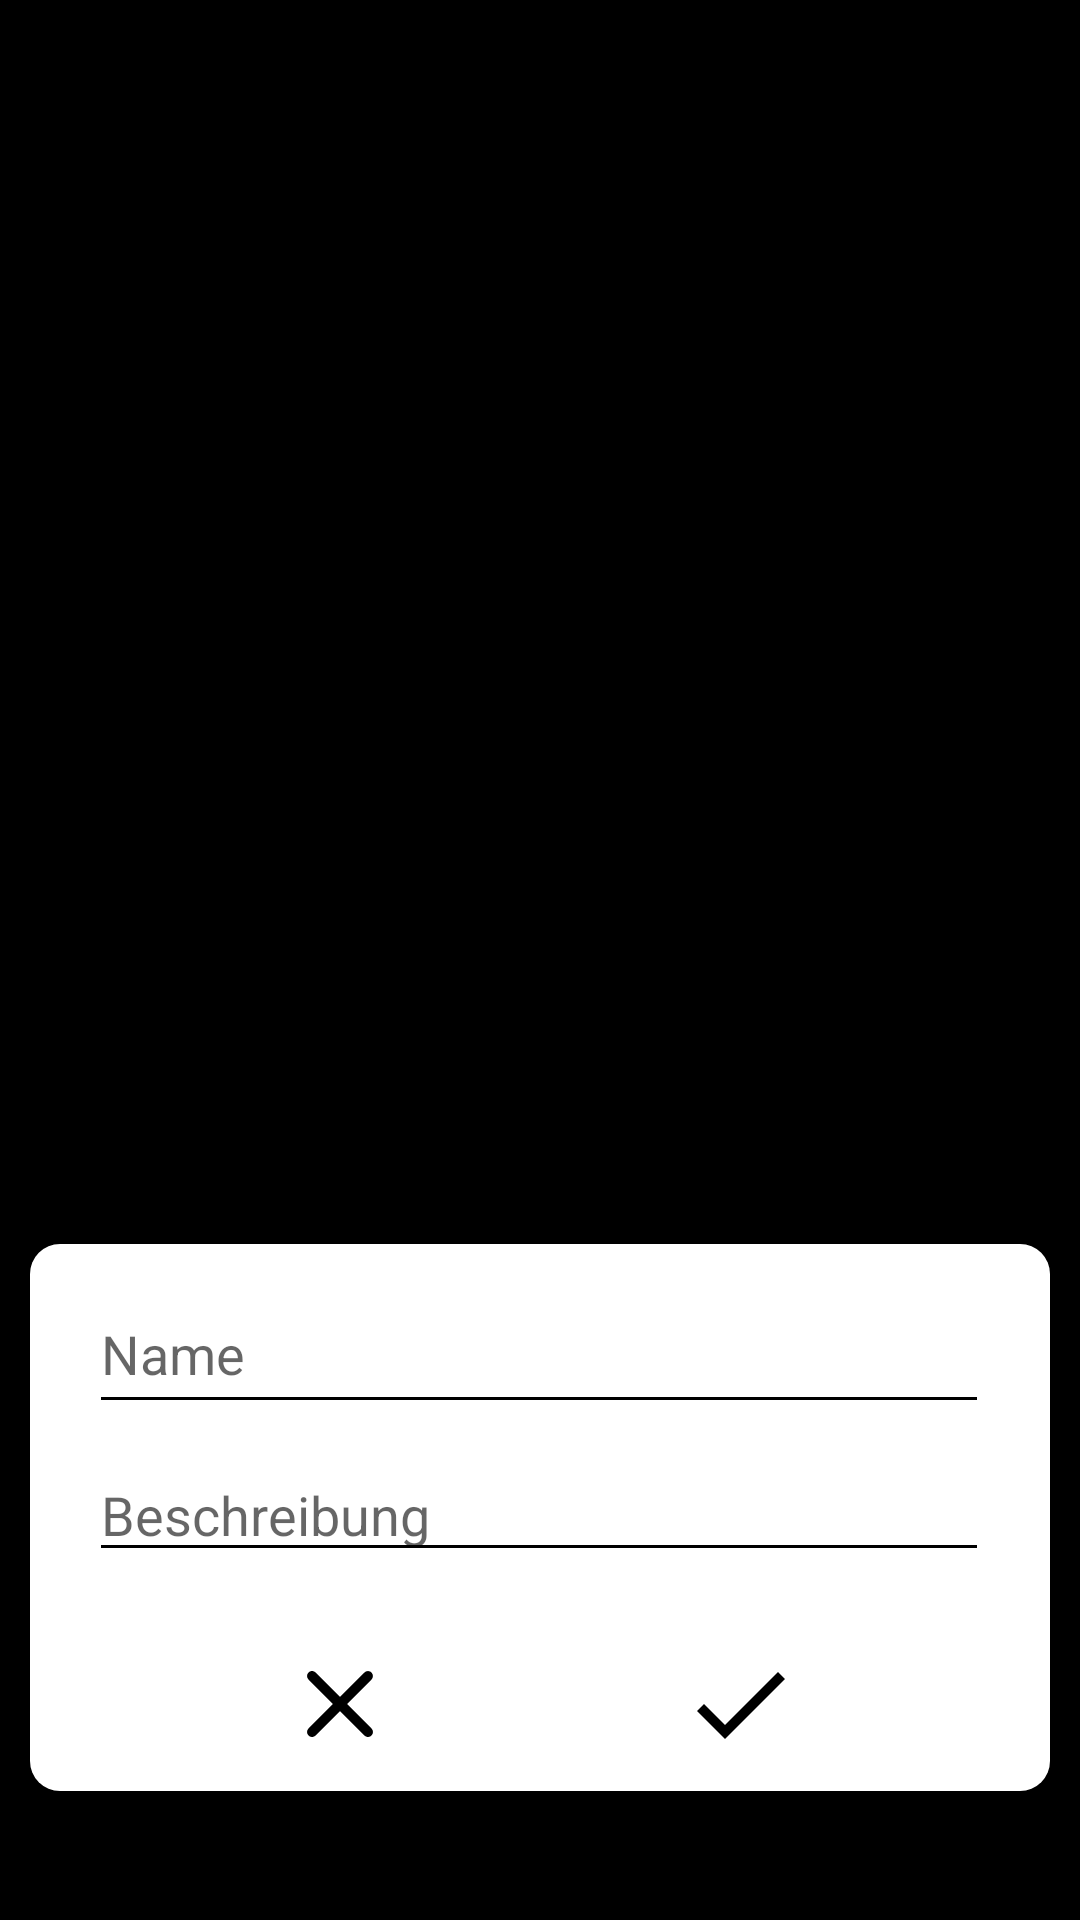

This screen was rendered from an Android layout file. Write that file and the resources it references.
<!-- AndroidManifest.xml: application theme AppTheme -->
<!-- res/layout/fragment_record_waypoint.xml -->
<?xml version="1.0" encoding="utf-8"?>
<android.support.constraint.ConstraintLayout xmlns:android="http://schemas.android.com/apk/res/android"
    xmlns:app="http://schemas.android.com/apk/res-auto"
    xmlns:tools="http://schemas.android.com/tools"
    android:layout_width="match_parent"
    android:layout_height="match_parent"
    android:background="@android:color/black"
    android:orientation="vertical">


    <ImageView
        android:id="@+id/RecordedImageView"
        android:layout_width="0dp"
        android:layout_height="0dp"
        app:layout_constraintBottom_toBottomOf="parent"
        app:layout_constraintEnd_toEndOf="parent"
        app:layout_constraintHorizontal_bias="0.6"
        app:layout_constraintStart_toStartOf="parent"
        app:layout_constraintTop_toTopOf="parent" />

    <FrameLayout
        android:layout_width="340dp"
        android:layout_height="0dp"
        android:layout_marginBottom="8dp"
        android:background="@drawable/rounded_shape"
        app:layout_constraintBottom_toBottomOf="@+id/textView"
        app:layout_constraintEnd_toEndOf="parent"
        app:layout_constraintStart_toStartOf="parent"
        app:layout_constraintTop_toTopOf="@+id/editName">

    </FrameLayout>

    <EditText
        android:id="@+id/editName"
        android:layout_width="300dp"
        android:layout_height="60dp"
        android:layout_marginStart="8dp"
        android:layout_marginEnd="8dp"
        android:layout_marginBottom="8dp"
        android:backgroundTint="@android:color/black"
        android:ems="10"
        android:hint="@string/name"
        android:inputType="textPersonName"
        android:paddingTop="20dp"
        app:layout_constraintBottom_toTopOf="@+id/editDesc"
        app:layout_constraintEnd_toEndOf="parent"
        app:layout_constraintHorizontal_bias="0.494"
        app:layout_constraintStart_toStartOf="parent" />

    <EditText
        android:id="@+id/editDesc"
        android:layout_width="300dp"
        android:layout_height="wrap_content"
        android:layout_marginStart="8dp"
        android:layout_marginEnd="8dp"
        android:layout_marginBottom="24dp"
        android:backgroundTint="@android:color/black"
        android:ems="10"
        android:hint="@string/beschreibung"
        android:inputType="textPersonName"
        app:layout_constraintBottom_toTopOf="@+id/btnSave"
        app:layout_constraintEnd_toEndOf="parent"
        app:layout_constraintHorizontal_bias="0.494"
        app:layout_constraintStart_toStartOf="parent" />

    <ImageButton
        android:id="@+id/btnDelete"
        android:layout_width="wrap_content"
        android:layout_height="wrap_content"
        android:layout_marginBottom="52dp"
        android:background="@drawable/rounded_button"
        android:src="@drawable/rounded_clear"
        app:layout_constraintBottom_toBottomOf="parent"
        app:layout_constraintEnd_toStartOf="@+id/btnSave"
        app:layout_constraintHorizontal_bias="0.5"
        app:layout_constraintStart_toStartOf="parent" />

    <ImageButton
        android:id="@+id/btnSave"
        android:layout_width="wrap_content"
        android:layout_height="wrap_content"
        android:layout_marginBottom="52dp"
        android:background="@drawable/rounded_button"
        android:paddingLeft="0dp"
        android:paddingRight="0dp"
        android:src="@drawable/rounded_done"
        app:layout_constraintBottom_toBottomOf="parent"
        app:layout_constraintEnd_toEndOf="parent"
        app:layout_constraintHorizontal_bias="0.5"
        app:layout_constraintStart_toEndOf="@+id/btnDelete" />

    <TextView
        android:id="@+id/textView"
        android:layout_width="wrap_content"
        android:layout_height="wrap_content"
        android:layout_marginBottom="35dp"
        app:layout_constraintBottom_toBottomOf="parent"
        app:layout_constraintEnd_toEndOf="parent"
        app:layout_constraintStart_toStartOf="parent" />

</android.support.constraint.ConstraintLayout>
<!-- resources referenced by this layout -->
<resources>
  <!-- drawable rounded_button (drawable) -->
  <?xml version="1.0" encoding="utf-8"?>
  <shape xmlns:android="http://schemas.android.com/apk/res/android"
      android:shape="rectangle" android:padding="10dp">
      
      <solid android:color="@color/light_white_overlay"/>
      <corners android:radius="6dp"/>
  </shape>
  <!-- drawable rounded_clear (drawable) -->
  <?xml version="1.0" encoding="utf-8"?>
  <vector xmlns:android="http://schemas.android.com/apk/res/android"
      android:viewportWidth="24"
      android:viewportHeight="24"
      android:width="40dp"
      android:height="40dp">
      <path
          android:pathData="M18.3 5.71c-0.39 -0.39 -1.02 -0.39 -1.41 0L12 10.59 7.11 5.7c-0.39 -0.39 -1.02 -0.39 -1.41 0 -0.39 0.39 -0.39 1.02 0 1.41L10.59 12 5.7 16.89c-0.39 0.39 -0.39 1.02 0 1.41 0.39 0.39 1.02 0.39 1.41 0L12 13.41l4.89 4.89c0.39 0.39 1.02 0.39 1.41 0 0.39 -0.39 0.39 -1.02 0 -1.41L13.41 12l4.89 -4.89c0.38 -0.38 0.38 -1.02 0 -1.4z"
          android:fillColor="#000000" />
  </vector>
  <!-- drawable rounded_done (drawable) -->
  <?xml version="1.0" encoding="utf-8"?>
  <vector xmlns:android="http://schemas.android.com/apk/res/android"
      android:viewportWidth="24"
      android:viewportHeight="24"
      android:width="40dp"
      android:height="40dp">
      <path
          android:pathData="M9 16.2L4.8 12l-1.4 1.4L9 19 21 7l-1.4 -1.4L9 16.2z"
          android:fillColor="#000000" />
  </vector>
  <!-- drawable rounded_shape (drawable) -->
  <?xml version="1.0" encoding="utf-8"?>
  <shape xmlns:android="http://schemas.android.com/apk/res/android"
      android:shape="rectangle" android:padding="10dp" android:tint="#FFFFFF">
      
      <solid android:color="#ABABAB"/>
      <corners android:topLeftRadius="10dp"
          android:topRightRadius="10dp"
          android:bottomLeftRadius="10dp"
          android:bottomRightRadius="10dp"/>
  </shape>
  <string name="beschreibung">Beschreibung</string>
  <string name="name">Name</string>
  <style name="AppTheme" parent="Theme.AppCompat.Light.DarkActionBar">
          
          <item name="colorPrimary">@color/colorPrimary</item>
          <item name="colorPrimaryDark">@color/colorPrimaryDark</item>
          <item name="colorAccent">@color/colorAccent</item>
      </style>
  <color name="light_white_overlay">#73FFFFFF</color>
  <color name="colorPrimary">#E64A19</color>
  <color name="colorPrimaryDark">#5D4037</color>
  <color name="colorAccent">#000000</color>
</resources>
